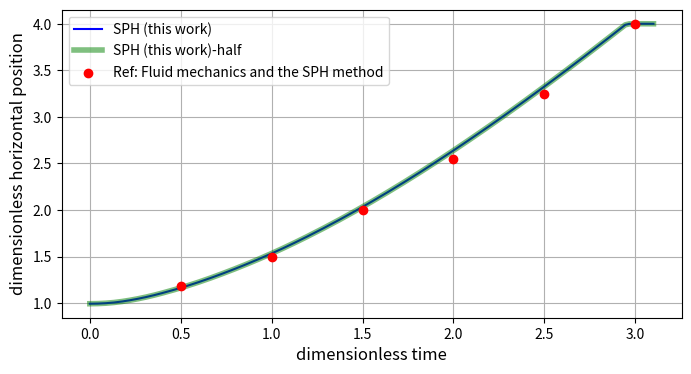
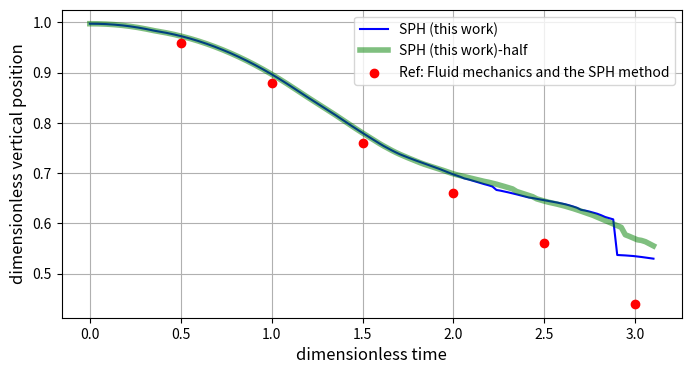

Generate these figures, in order, with matplotlib:
import numpy as np
import matplotlib.pyplot as plt

water_width = 1.0
water_height = 2.0
dr = 1e-2

t_s= np.array([0.   , 0.005, 0.01 , 0.015, 0.02 , 0.025, 0.03 , 0.035, 0.04 ,
       0.045, 0.05 , 0.055, 0.06 , 0.065, 0.07 , 0.075, 0.08 , 0.085,
       0.09 , 0.095, 0.1  , 0.105, 0.11 , 0.115, 0.12 , 0.125, 0.13 ,
       0.135, 0.14 , 0.145, 0.15 , 0.155, 0.16 , 0.165, 0.17 , 0.175,
       0.18 , 0.185, 0.19 , 0.195, 0.2  , 0.205, 0.21 , 0.215, 0.22 ,
       0.225, 0.23 , 0.235, 0.24 , 0.245, 0.25 , 0.255, 0.26 , 0.265,
       0.27 , 0.275, 0.28 , 0.285, 0.29 , 0.295, 0.3  , 0.305, 0.31 ,
       0.315, 0.32 , 0.325, 0.33 , 0.335, 0.34 , 0.345, 0.35 , 0.355,
       0.36 , 0.365, 0.37 , 0.375, 0.38 , 0.385, 0.39 , 0.395, 0.4  ,
       0.405, 0.41 , 0.415, 0.42 , 0.425, 0.43 , 0.435, 0.44 , 0.445,
       0.45 , 0.455, 0.46 , 0.465, 0.47 , 0.475, 0.48 , 0.485, 0.49 ,
       0.495, 0.5  , 0.505, 0.51 , 0.515, 0.52 , 0.525, 0.53 , 0.535,
       0.54 , 0.545, 0.55 , 0.555, 0.56 , 0.565, 0.57 , 0.575, 0.58 ,
       0.585, 0.59 , 0.595, 0.6  , 0.605, 0.61 , 0.615, 0.62 , 0.625,
       0.63 , 0.635, 0.64 , 0.645, 0.65 , 0.655, 0.66 , 0.665, 0.67 ,
       0.675, 0.68 , 0.685, 0.69 , 0.695, 0.7  ])

hp_o = np.array([0.995     , 0.99539327, 0.99646118, 0.99821733, 1.00067939,
       1.00396562, 1.00811671, 1.01309438, 1.01890373, 1.02546737,
       1.03260764, 1.04031426, 1.04858734, 1.05751263, 1.06689731,
       1.0768018 , 1.08734473, 1.09822618, 1.10959143, 1.12125937,
       1.13327596, 1.14560708, 1.15827376, 1.17121002, 1.18448893,
       1.19810807, 1.21204242, 1.22634603, 1.24100679, 1.25600161,
       1.27126579, 1.28685792, 1.30281945, 1.31896902, 1.33531118,
       1.35185369, 1.36872868, 1.38587461, 1.40327176, 1.42085318,
       1.43869571, 1.4567644 , 1.47504569, 1.49357562, 1.51237165,
       1.53142453, 1.55081823, 1.57055197, 1.59050071, 1.6107675 ,
       1.63129564, 1.65208671, 1.67315873, 1.69447926, 1.71606253,
       1.73788209, 1.75982229, 1.78190368, 1.80436436, 1.82702911,
       1.84986227, 1.87296218, 1.89626405, 1.91984068, 1.94362906,
       1.96760818, 1.99182399, 2.01623494, 2.04083691, 2.06561842,
       2.09059445, 2.11577432, 2.14115302, 2.16676082, 2.19264056,
       2.21868107, 2.24490665, 2.27118456, 2.29765194, 2.32433471,
       2.35114902, 2.37821789, 2.40549603, 2.43301029, 2.46073554,
       2.48856118, 2.51666833, 2.54488591, 2.57324169, 2.60170733,
       2.63036086, 2.65919914, 2.68824856, 2.71739314, 2.74670086,
       2.77614071, 2.80567652, 2.83529369, 2.86497542, 2.89488324,
       2.92490255, 2.95506764, 2.98544454, 3.01598687, 3.0466697 ,
       3.07753463, 3.10852572, 3.13961636, 3.17083439, 3.20219385,
       3.23372007, 3.26536365, 3.29709718, 3.32892903, 3.36086536,
       3.39290779, 3.42509034, 3.45737043, 3.48975145, 3.52225512,
       3.55486926, 3.58759748, 3.6204394 , 3.65338767, 3.68644024,
       3.7195918 , 3.75284852, 3.78619095, 3.81963791, 3.85318424,
       3.88681252, 3.92054149, 3.95436851, 3.9881861 , 3.99843356,
       3.99679486, 3.99853637, 3.99981323, 3.99935255, 3.99884498,
       3.99929209])
hp_h = np.array([0.995     , 0.99539327, 0.99646116, 0.99821727, 1.00067925,
       1.00396536, 1.00811628, 1.01309372, 1.01890278, 1.02546607,
       1.03260595, 1.04031211, 1.04858463, 1.05750928, 1.06689339,
       1.07679707, 1.08733937, 1.09821999, 1.10958468, 1.12125198,
       1.13326731, 1.14559676, 1.15826163, 1.17119568, 1.18447154,
       1.19808789, 1.21201818, 1.22631813, 1.24097416, 1.25596888,
       1.27123145, 1.28682119, 1.3027808 , 1.31892797, 1.33526859,
       1.35181242, 1.36867735, 1.38582061, 1.40320844, 1.42080682,
       1.43861603, 1.45669067, 1.47495806, 1.49348276, 1.5122683 ,
       1.53132122, 1.55072542, 1.57046686, 1.59044929, 1.61072717,
       1.63128173, 1.6520805 , 1.67314633, 1.69446307, 1.71601024,
       1.73775685, 1.75962073, 1.78174081, 1.80417306, 1.82679607,
       1.84962218, 1.87271687, 1.89602549, 1.91959031, 1.94340612,
       1.96739564, 1.99160828, 2.01603916, 2.04066136, 2.06546701,
       2.09047613, 2.11567955, 2.14104745, 2.16661901, 2.19246516,
       2.21856215, 2.24484166, 2.27121608, 2.29770823, 2.32431453,
       2.35107899, 2.37806591, 2.40519855, 2.43259999, 2.46018886,
       2.48803091, 2.51609311, 2.54432836, 2.57269408, 2.60112677,
       2.6298217 , 2.65862503, 2.68753481, 2.71666008, 2.74587831,
       2.77527868, 2.80480279, 2.83450298, 2.86431142, 2.89428141,
       2.92439883, 2.95462153, 2.98491222, 3.01532498, 3.04596568,
       3.07666566, 3.10744503, 3.13849567, 3.16962556, 3.2008104 ,
       3.2322004 , 3.26366229, 3.2952562 , 3.32701315, 3.35890258,
       3.39096603, 3.42311914, 3.45539677, 3.4877861 , 3.5202196 ,
       3.55275841, 3.58538124, 3.61812627, 3.65099363, 3.68399199,
       3.71711215, 3.75034068, 3.78369066, 3.81717981, 3.85079557,
       3.88453756, 3.91840209, 3.95240151, 3.98649588, 3.99848764,
       3.99890361, 3.9980956 , 3.99882609, 3.99943267, 3.99897812,
       3.99887702])

plt.figure(figsize=(8, 4))
plt.plot(
    t_s * np.sqrt(2*9.81/water_width),
    hp_o / water_width,
    "b-", label="SPH (this work)"
)
plt.plot(
    t_s * np.sqrt(2*9.81/water_width),
    hp_o / water_width,
    "g-", label="SPH (this work)-half",
    lw=4, alpha=0.5
)
plt.scatter(
    np.array([
        0.5, 1, 1.5, 2, 2.5, 3
    ]),
    np.array([
        1.18, 1.5, 2.0, 2.55, 3.25, 4.0
    ]),
    color="r", marker="o", label="Ref: Fluid mechanics and the SPH method",
    zorder=10
)
plt.xlabel("dimensionless time", fontsize=12)
plt.ylabel("dimensionless horizontal position", fontsize=12)
plt.legend()
plt.grid()
plt.savefig("horizontal_position.png", dpi=300, bbox_inches="tight")
plt.show()

vp_o = np.array([1.995     , 1.99489974, 1.99462626, 1.99416527, 1.99347721,
       1.99257771, 1.99146056, 1.99011888, 1.98851129, 1.98666854,
       1.98458585, 1.98224798, 1.97967845, 1.97686411, 1.97380563,
       1.97052032, 1.96724679, 1.96449694, 1.96169835, 1.95868875,
       1.95542222, 1.95192765, 1.94818134, 1.94419335, 1.93996379,
       1.9354924 , 1.93077085, 1.92581252, 1.9206115 , 1.91516338,
       1.90948215, 1.90354898, 1.89737925, 1.89096515, 1.88430589,
       1.87740716, 1.87026673, 1.86288178, 1.85525757, 1.84739474,
       1.83928422, 1.83093945, 1.82235368, 1.8135295 , 1.80447222,
       1.79518101, 1.78565762, 1.77591204, 1.76594569, 1.75577311,
       1.74541378, 1.73488531, 1.72423783, 1.71359066, 1.70314167,
       1.69294148, 1.68273083, 1.67259264, 1.66258827, 1.6523879 ,
       1.6420021 , 1.63139821, 1.62058094, 1.60960701, 1.5989499 ,
       1.58844654, 1.57793283, 1.56750111, 1.55739562, 1.54738833,
       1.53736169, 1.52738963, 1.51741369, 1.50789992, 1.49919783,
       1.49077254, 1.4826482 , 1.4751323 , 1.46857915, 1.46233298,
       1.45619098, 1.45025633, 1.44457641, 1.43891818, 1.43312927,
       1.42732214, 1.42164655, 1.41575707, 1.40947014, 1.40284913,
       1.3966155 , 1.39120422, 1.38558061, 1.37906187, 1.37512225,
       1.37052478, 1.36569837, 1.3607313 , 1.35607394, 1.35176795,
       1.34670233, 1.33301074, 1.33022316, 1.32685464, 1.32321448,
       1.31951828, 1.31549145, 1.3112415 , 1.30677723, 1.30312858,
       1.30069949, 1.29781182, 1.29453607, 1.29189115, 1.28891665,
       1.28599288, 1.28296574, 1.2798124 , 1.27634391, 1.27217133,
       1.2673657 , 1.26202198, 1.2538981 , 1.25101054, 1.24735069,
       1.24305412, 1.23843007, 1.23240849, 1.22533543, 1.22061064,
       1.21592815, 1.07401765, 1.07333999, 1.07234067, 1.07120132,
       1.06992648, 1.06818391, 1.06610326, 1.0640197 , 1.06188789,
       1.05942864])
vp_h = np.array([1.995     , 1.99489974, 1.99462627, 1.99416528, 1.99347724,
       1.99257775, 1.99146071, 1.990119  , 1.98851166, 1.98666907,
       1.98458658, 1.98224896, 1.97967975, 1.97686577, 1.97380773,
       1.97052167, 1.96724843, 1.96449883, 1.96170242, 1.95869348,
       1.95542769, 1.95193391, 1.94818848, 1.94420144, 1.9399729 ,
       1.93550262, 1.93078227, 1.92582521, 1.92062557, 1.91517891,
       1.90949923, 1.90356772, 1.89739975, 1.89098749, 1.88433019,
       1.87743351, 1.87029524, 1.86291255, 1.8552907 , 1.84743033,
       1.83932238, 1.83098028, 1.82239729, 1.81357597, 1.80452166,
       1.7952335 , 1.78571326, 1.77597094, 1.76600784, 1.75583852,
       1.74548244, 1.73495725, 1.724313  , 1.71366859, 1.70322243,
       1.69302668, 1.68282306, 1.67267753, 1.66267638, 1.65248178,
       1.64210439, 1.63151083, 1.62070584, 1.60973569, 1.59899667,
       1.58845846, 1.57793421, 1.56744821, 1.55736809, 1.54737215,
       1.53730175, 1.52724688, 1.51729592, 1.50802606, 1.4993222 ,
       1.49058141, 1.4824573 , 1.4749356 , 1.46793521, 1.46115255,
       1.45452954, 1.44799959, 1.44169887, 1.43576311, 1.43044473,
       1.42536217, 1.42033839, 1.41518242, 1.40984964, 1.40431731,
       1.39868393, 1.39401804, 1.39010596, 1.38611203, 1.3820965 ,
       1.37830231, 1.37451861, 1.37073819, 1.36708321, 1.3639408 ,
       1.36017157, 1.35596016, 1.35144913, 1.34677737, 1.34196718,
       1.33704739, 1.32695168, 1.32156908, 1.31653555, 1.31143747,
       1.30617615, 1.29758351, 1.2927744 , 1.28812507, 1.28398459,
       1.28051243, 1.27690703, 1.27299245, 1.26873323, 1.26413767,
       1.259231  , 1.25402747, 1.2486251 , 1.24315024, 1.23759287,
       1.23180423, 1.22504368, 1.21857038, 1.21182536, 1.20495674,
       1.19808788, 1.1911792 , 1.1840638 , 1.15467748, 1.14835898,
       1.14149108, 1.13465209, 1.13210291, 1.12702708, 1.11879234,
       1.11038083])

plt.figure(figsize=(8, 4))
plt.plot(
    t_s * np.sqrt(2*9.81/water_width),
    vp_o / water_height,
    "b-", label="SPH (this work)"
)
plt.plot(
    t_s * np.sqrt(2*9.81/water_width),
    vp_h / water_height,
    "g-", label="SPH (this work)-half",
    lw=4, alpha=0.5
)
plt.scatter(
    np.array([
        0.5, 1, 1.5, 2, 2.5, 3
    ]),
    np.array([
        0.96, 0.88, 0.76, 0.66, 0.56, 0.44
    ]),
    color="r", marker="o", label="Ref: Fluid mechanics and the SPH method",
    zorder=10
)
plt.xlabel("dimensionless time", fontsize=12)
plt.ylabel("dimensionless vertical position", fontsize=12)
plt.legend()
plt.grid()
plt.savefig("vertical_position.png", dpi=300, bbox_inches="tight")
plt.show()